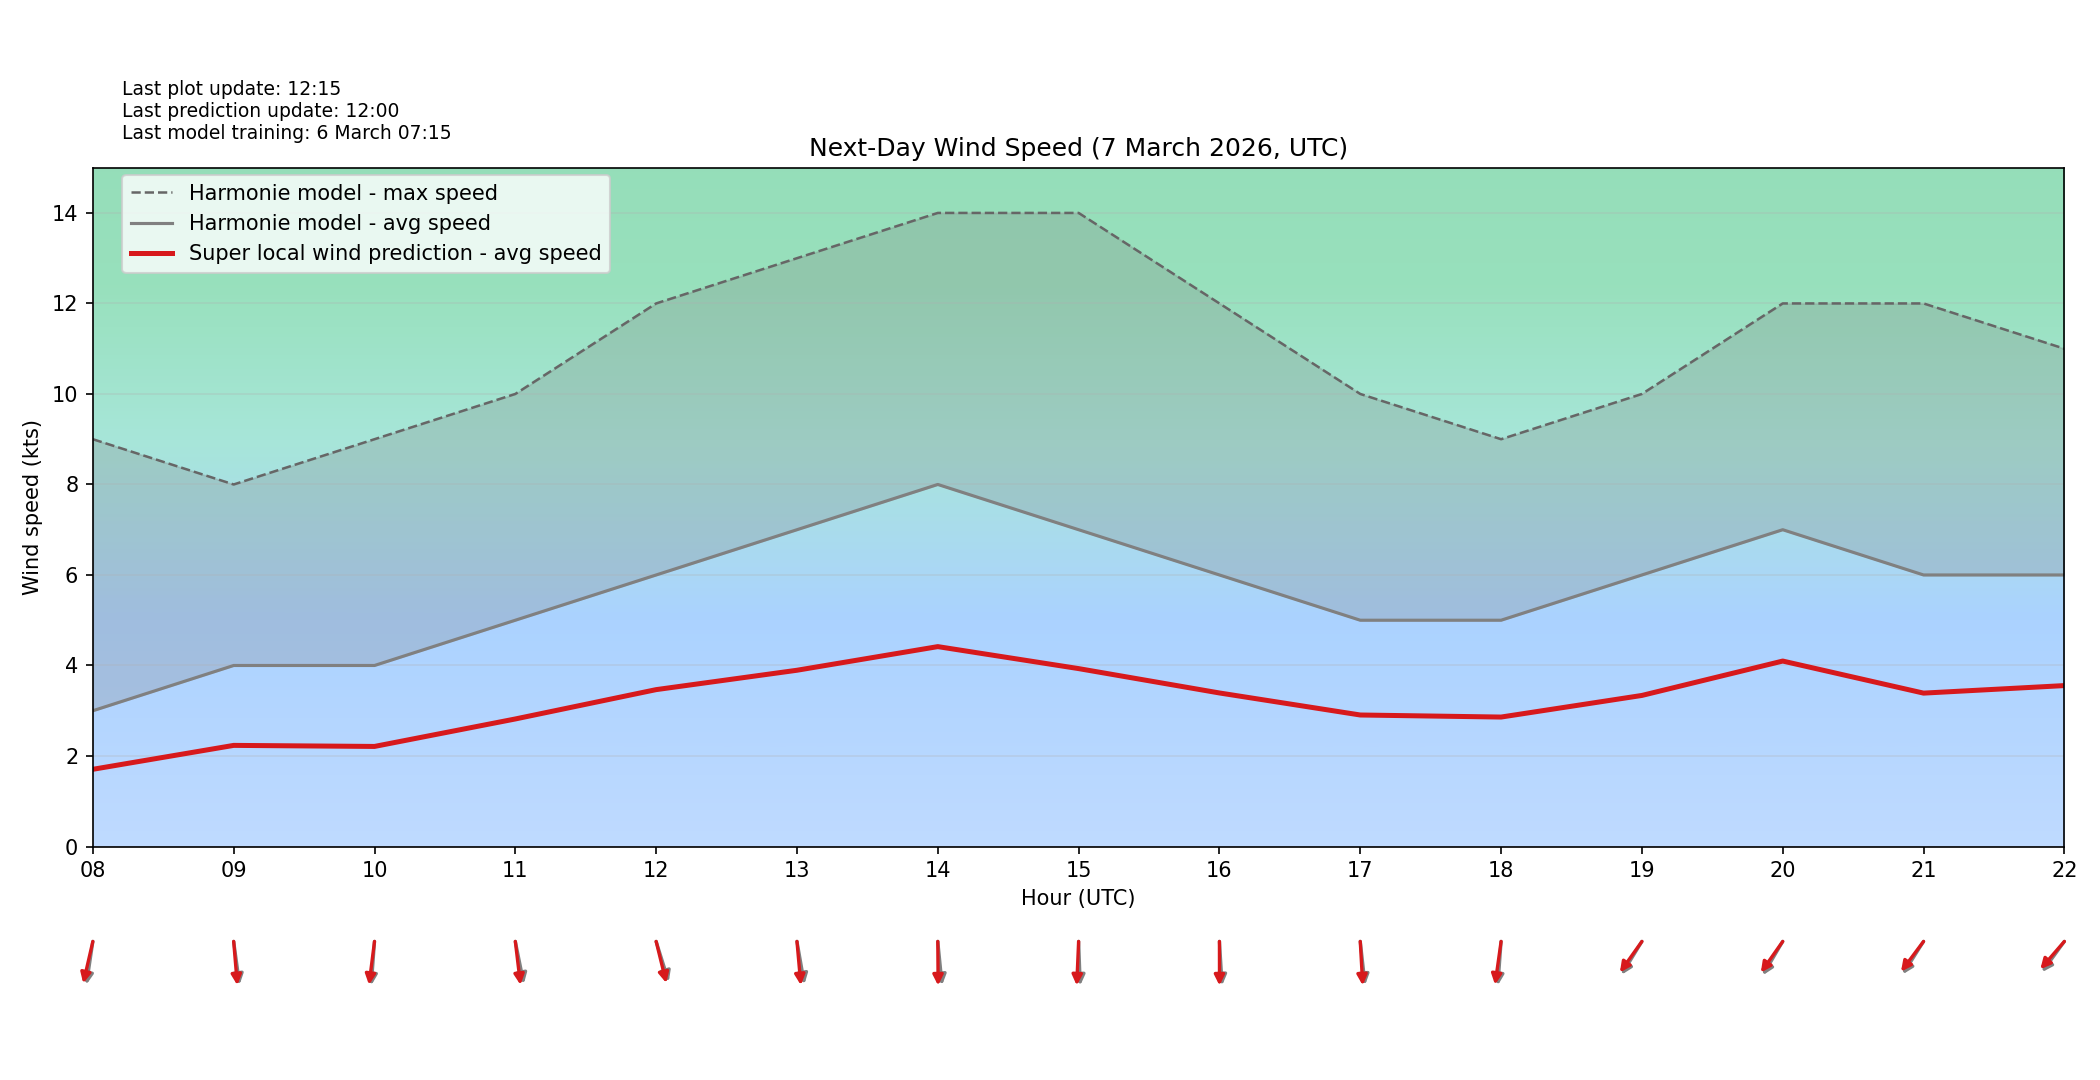

The file beside this chart, header and first rows:
target_time_utc, hour_utc, forecast_wind_speed, lstm_pred_wind_speed, delta_speed_lstm_minus_forecast, forecast_wind_dir_deg, lstm_pred_wind_dir_deg, delta_dir_lstm_minus_forecast
2026-03-07T00:00:00Z, 00, 4.0, 2.301, -1.699, 321.0, 332.1, 11.07
2026-03-07T01:00:00Z, 01, 3.0, 1.741, -1.259, 327.0, 334.8, 7.762
2026-03-07T02:00:00Z, 02, 5.0, 2.893, -2.107, 314.0, 318.7, 4.661
2026-03-07T03:00:00Z, 03, 5.0, 2.87, -2.13, 336.0, 340.8, 4.83
2026-03-07T04:00:00Z, 04, 6.0, 3.457, -2.543, 323.0, 327.3, 4.283
2026-03-07T05:00:00Z, 05, 6.0, 3.485, -2.515, 347.0, 351.8, 4.761
2026-03-07T06:00:00Z, 06, 5.0, 2.863, -2.137, 17.0, 22.86, 5.86
2026-03-07T07:00:00Z, 07, 5.0, 2.826, -2.174, 13.0, 18.38, 5.383
2026-03-07T08:00:00Z, 08, 3.0, 1.706, -1.294, 12.0, 18.14, 6.144
2026-03-07T09:00:00Z, 09, 4.0, 2.234, -1.766, 349.0, 353.2, 4.201
2026-03-07T10:00:00Z, 10, 4.0, 2.211, -1.789, 6.0, 10.21, 4.208
2026-03-07T11:00:00Z, 11, 5.0, 2.818, -2.182, 344.0, 350.4, 6.363
2026-03-07T12:00:00Z, 12, 6.0, 3.466, -2.534, 336.0, 340.8, 4.773
2026-03-07T13:00:00Z, 13, 7.0, 3.895, -3.105, 346.0, 352.8, 6.76
2026-03-07T14:00:00Z, 14, 8.0, 4.417, -3.583, 352.0, 359.4, 7.374
2026-03-07T15:00:00Z, 15, 7.0, 3.931, -3.069, 357.0, 3.49, 6.49
2026-03-07T16:00:00Z, 16, 6.0, 3.393, -2.607, 355.0, 359.9, 4.869
2026-03-07T17:00:00Z, 17, 5.0, 2.906, -2.094, 351.0, 355.4, 4.402
2026-03-07T18:00:00Z, 18, 5.0, 2.86, -2.14, 6.0, 11.28, 5.285
2026-03-07T19:00:00Z, 19, 6.0, 3.338, -2.662, 41.0, 45.33, 4.331
2026-03-07T20:00:00Z, 20, 7.0, 4.098, -2.902, 40.0, 45.04, 5.045
2026-03-07T21:00:00Z, 21, 6.0, 3.389, -2.611, 42.0, 46.75, 4.755
2026-03-07T22:00:00Z, 22, 6.0, 3.556, -2.444, 46.0, 50.94, 4.94
2026-03-07T23:00:00Z, 23, 6.0, 3.544, -2.456, 56.0, 61.69, 5.69
